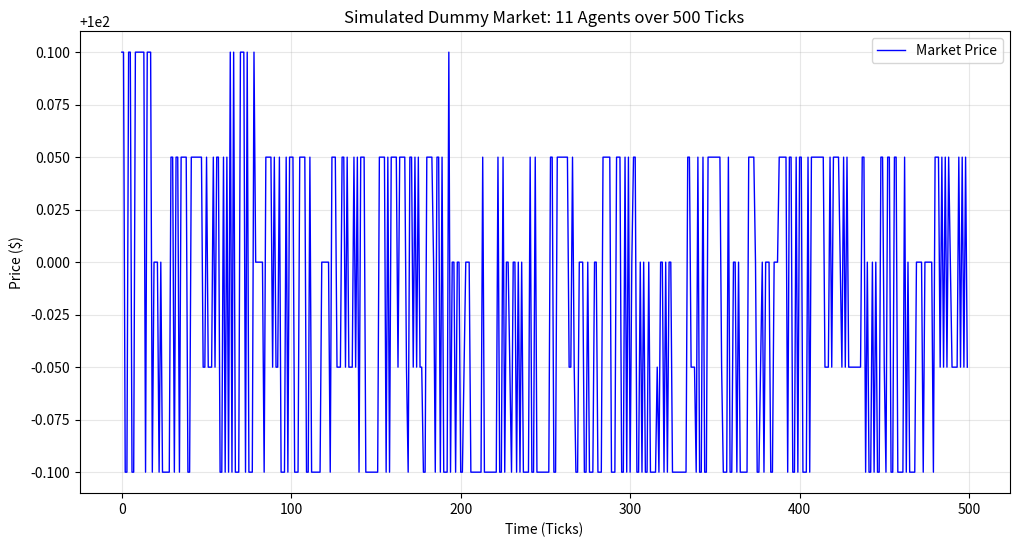

Generate this figure with matplotlib:
import heapq
import random
import matplotlib.pyplot as plt
import numpy as np


class Order:
    def __init__(self, agent_id, side, price, qty, timestamp):
        self.agent_id = agent_id
        self.side = side # 'Buy' or 'Sell'
        self.price = price
        self.qty = qty
        self.timestamp = timestamp

    def __repr__(self):
        return f"[T{self.timestamp}] Agent {self.agent_id} {self.side} {self.qty} @ {self.price:.2f}"

class Trade:
    def __init__(self, price, qty, timestamp, buyer_id, seller_id):
        self.price = price
        self.qty = qty
        self.timestamp = timestamp
        self.buyer_id = buyer_id
        self.seller_id = seller_id


class OrderBook:
    def __init__(self, tick_size=0.01):
        self.tick_size = tick_size
        # Bids: Max-Heap (stored as -price)
        self.bids = [] 
        # Asks: Min-Heap (stored as price)
        self.asks = []
        self.trades = [] # History log

    def add_order(self, order):
        # Round price to tick size (Calibration Knob)
        order.price = round(order.price / self.tick_size) * self.tick_size
        
        if order.side == 'Buy':
            self._match_buy(order)
        else:
            self._match_sell(order)

    def _match_buy(self, order):
        # While Asks exist and Buy Price >= Best Ask
        while self.asks and order.qty > 0 and order.price >= self.asks[0][0]:
            best_ask_price, _, ask_order = self.asks[0]
            
            trade_qty = min(order.qty, ask_order.qty)
            self._execute_trade(order, ask_order, best_ask_price, trade_qty)
            
            order.qty -= trade_qty
            ask_order.qty -= trade_qty
            
            if ask_order.qty == 0:
                heapq.heappop(self.asks)
        
        # If not fully filled, rest in book
        if order.qty > 0:
            heapq.heappush(self.bids, (-order.price, order.timestamp, order))

    def _match_sell(self, order):
        # While Bids exist and Sell Price <= Best Bid
        while self.bids and order.qty > 0 and order.price <= -self.bids[0][0]:
            best_bid_price_neg, _, bid_order = self.bids[0]
            best_bid_price = -best_bid_price_neg
            
            trade_qty = min(order.qty, bid_order.qty)
            self._execute_trade(bid_order, order, best_bid_price, trade_qty)
            
            order.qty -= trade_qty
            bid_order.qty -= trade_qty
            
            if bid_order.qty == 0:
                heapq.heappop(self.bids)
                
        if order.qty > 0:
            heapq.heappush(self.asks, (order.price, order.timestamp, order))

    def _execute_trade(self, buy_order, sell_order, price, qty):
        t = Trade(price, qty, buy_order.timestamp, buy_order.agent_id, sell_order.agent_id)
        self.trades.append(t)

    def get_mid_price(self, default=100.0):
        best_bid = -self.bids[0][0] if self.bids else None
        best_ask = self.asks[0][0] if self.asks else None
        
        if best_bid and best_ask:
            return (best_bid + best_ask) / 2
        return best_bid if best_bid else (best_ask if best_ask else default)


class Agent:
    def __init__(self, agent_id, env):
        self.agent_id = agent_id
        self.env = env 

    def act(self):
        """ The 'Brain' of the agent. Overwritten by subclasses. """
        pass

class NoiseTrader(Agent):
    def __init__(self, agent_id, env, arrival_rate=0.1):
        super().__init__(agent_id, env)
        self.arrival_rate = arrival_rate

    def act(self):
        if random.random() < self.arrival_rate:
            side = 'Buy' if random.random() < 0.5 else 'Sell'
            current_price = self.env.order_book.get_mid_price()
            
            if side == 'Buy':
                price = current_price + random.uniform(0.01, 1.0)
            else:
                price = current_price - random.uniform(0.01, 1.0)
                
            order = Order(self.agent_id, side, price, qty=10, timestamp=self.env.current_tick)
            self.env.submit_order(order)

class MarketMaker(Agent):
    def __init__(self, agent_id, env, spread=0.10):
        super().__init__(agent_id, env)
        self.spread = spread

    def act(self):
        mid = self.env.order_book.get_mid_price()
        
        # Place Bid
        bid_price = mid - (self.spread / 2)
        bid_order = Order(self.agent_id, 'Buy', bid_price, 100, self.env.current_tick)
        self.env.submit_order(bid_order)
        
        # Place Ask
        ask_price = mid + (self.spread / 2)
        ask_order = Order(self.agent_id, 'Sell', ask_price, 100, self.env.current_tick)
        self.env.submit_order(ask_order)


class MarketEnvironment:
    def __init__(self, tick_size=0.01, max_ticks=1000):
        self.order_book = OrderBook(tick_size)
        self.current_tick = 0
        self.max_ticks = max_ticks
        self.agents = []
        self.price_history = []

    def add_agent(self, agent):
        self.agents.append(agent)

    def submit_order(self, order):
        self.order_book.add_order(order)

    def run_simulation(self):
        print(f"--- SIMULATION STARTED (Max Ticks: {self.max_ticks}) ---")
        
        for t in range(self.max_ticks):
            self.current_tick = t
            
            # 1. Agents Act
            for agent in self.agents:
                agent.act()
                
            # 2. Record State
            last_price = self.order_book.trades[-1].price if self.order_book.trades else 100.0
            self.price_history.append(last_price)

        print("--- SIMULATION COMPLETE ---")

# --- EXECUTION ---

SIM_TICKS = 500
TICK_SIZE = 0.05

market = MarketEnvironment(tick_size=TICK_SIZE, max_ticks=SIM_TICKS)

mm = MarketMaker(agent_id="MM_01", env=market, spread=0.20)
market.add_agent(mm)

for i in range(10):
    trader = NoiseTrader(agent_id=f"Noise_{i}", env=market, arrival_rate=0.3)
    market.add_agent(trader)

# Run
market.run_simulation()

plt.figure(figsize=(12, 6))
plt.plot(market.price_history, label='Market Price', color='blue', linewidth=1)
plt.title(f'Simulated Dummy Market: {len(market.agents)} Agents over {SIM_TICKS} Ticks')
plt.xlabel('Time (Ticks)')
plt.ylabel('Price ($)')
plt.grid(True, alpha=0.3)
plt.legend()
plt.show()

print(f"Total Trades: {len(market.order_book.trades)}")
print(f"Final Price: ${market.price_history[-1]:.2f}")